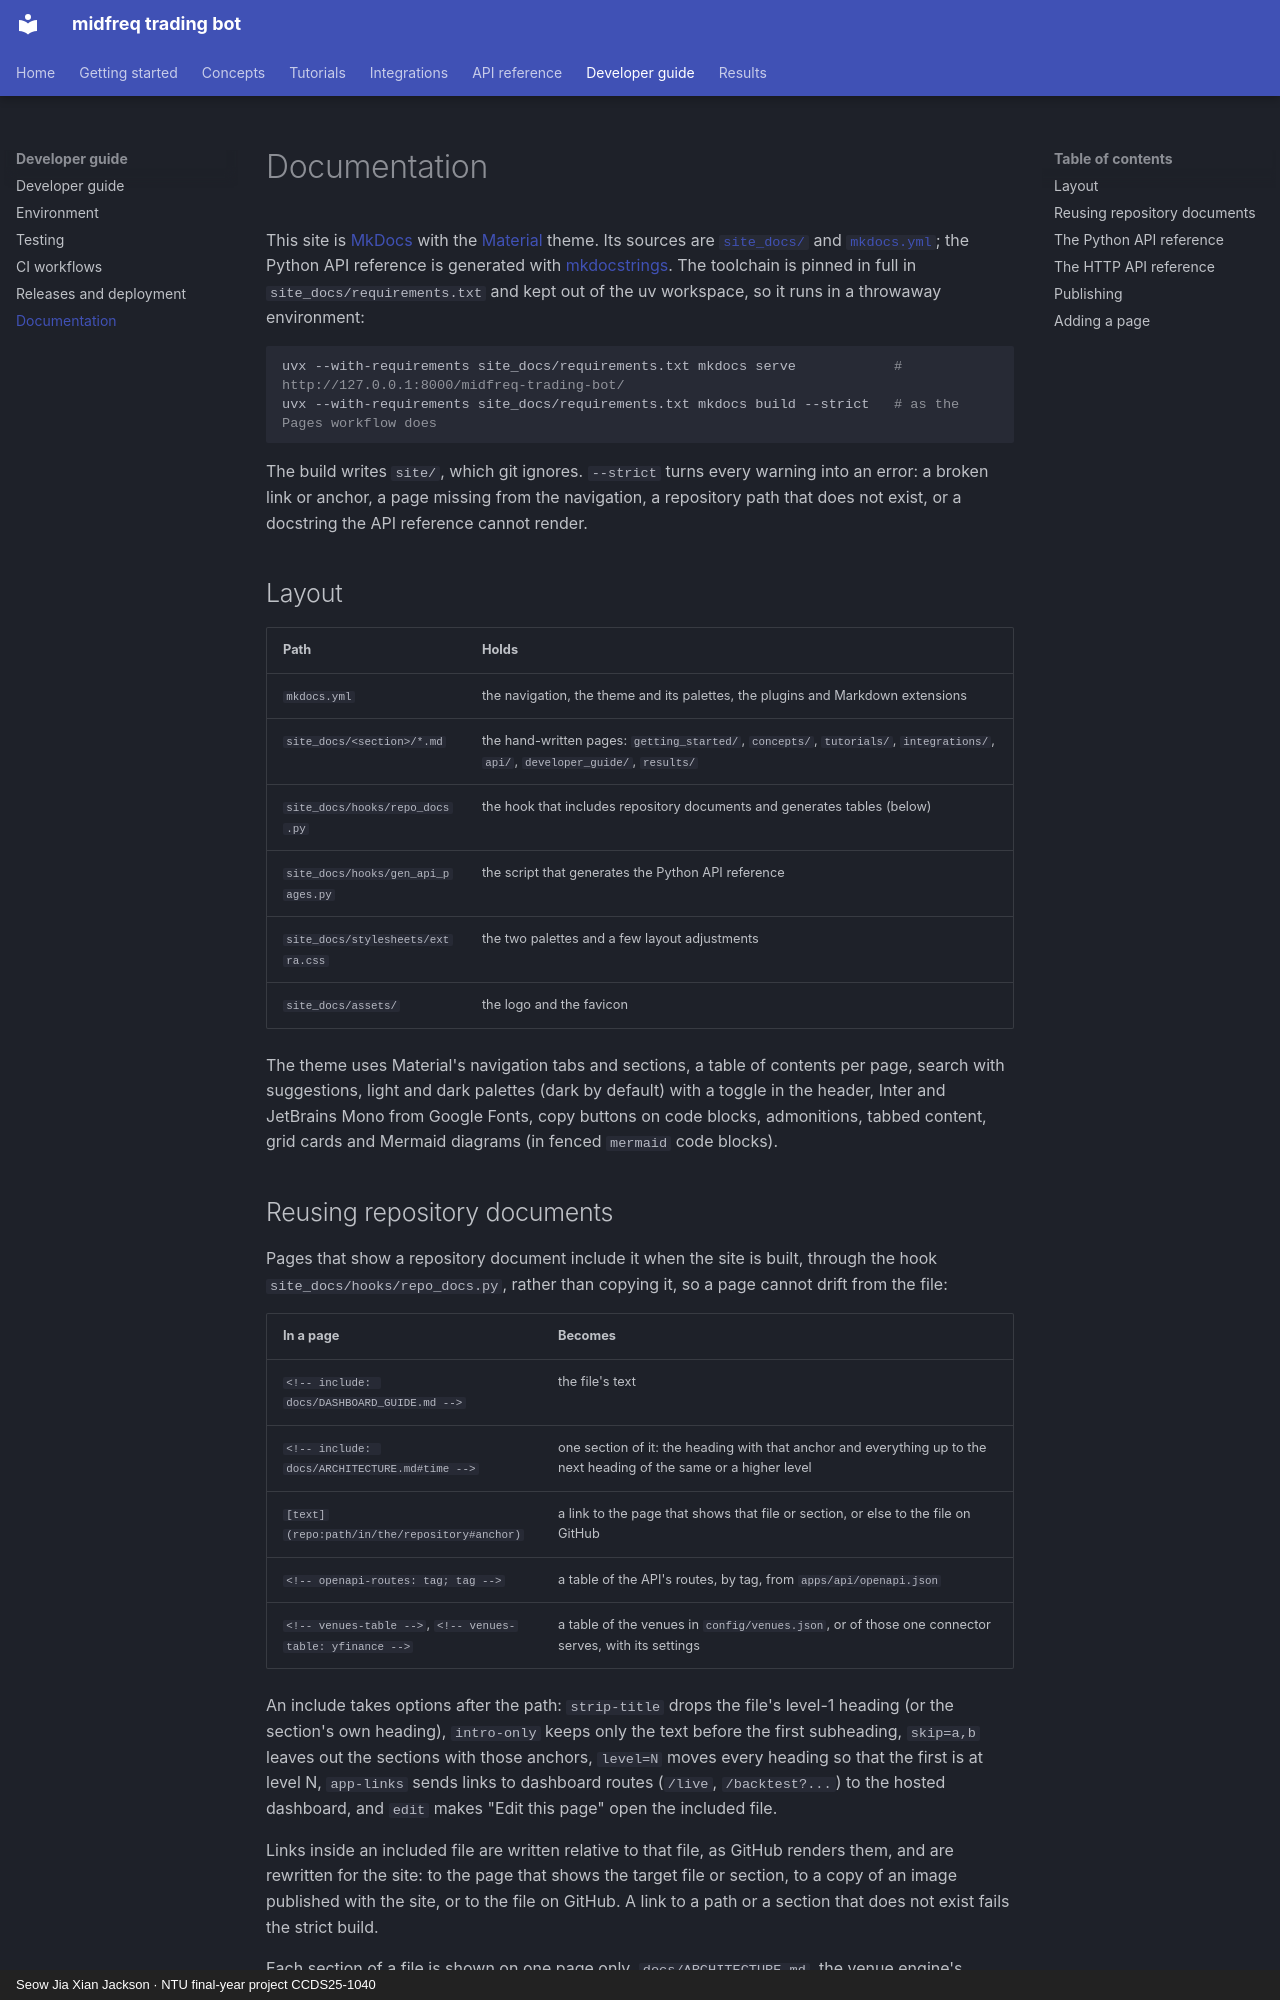

repository: JacksonSeowJX/midfreq-trading-bot · page: developer_guide/documentation/index.html · generator: mkdocs · copyright: Seow Jia Xian Jackson · NTU final-year project CCDS25-1040

# Documentation

This site is [MkDocs](https://www.mkdocs.org/) with the
[Material](https://squidfunk.github.io/mkdocs-material/) theme. Its sources are
[`site_docs/`](repo:site_docs) and [`mkdocs.yml`](repo:mkdocs.yml); the Python API reference is
generated with [mkdocstrings](https://mkdocstrings.github.io/). The toolchain is pinned in full in
`site_docs/requirements.txt` and kept out of the uv workspace, so it runs in a throwaway
environment:

```bash
uvx --with-requirements site_docs/requirements.txt mkdocs serve            # http://127.0.0.1:8000/midfreq-trading-bot/
uvx --with-requirements site_docs/requirements.txt mkdocs build --strict   # as the Pages workflow does
```

The build writes `site/`, which git ignores. `--strict` turns every warning into an error: a
broken link or anchor, a page missing from the navigation, a repository path that does not
exist, or a docstring the API reference cannot render.

## Layout

| Path | Holds |
|---|---|
| `mkdocs.yml` | the navigation, the theme and its palettes, the plugins and Markdown extensions |
| `site_docs/<section>/*.md` | the hand-written pages: `getting_started/`, `concepts/`, `tutorials/`, `integrations/`, `api/`, `developer_guide/`, `results/` |
| `site_docs/hooks/repo_docs.py` | the hook that includes repository documents and generates tables (below) |
| `site_docs/hooks/gen_api_pages.py` | the script that generates the Python API reference |
| `site_docs/stylesheets/extra.css` | the two palettes and a few layout adjustments |
| `site_docs/assets/` | the logo and the favicon |

The theme uses Material's navigation tabs and sections, a table of contents per page, search
with suggestions, light and dark palettes (dark by default) with a toggle in the header, Inter
and JetBrains Mono from Google Fonts, copy buttons on code blocks, admonitions, tabbed content,
grid cards and Mermaid diagrams (in fenced `mermaid` code blocks).

## Reusing repository documents

Pages that show a repository document include it when the site is built, through the hook
`site_docs/hooks/repo_docs.py`, rather than copying it, so a page cannot drift from the file:

| In a page | Becomes |
|---|---|
| `<!-- include: docs/DASHBOARD_GUIDE.md -->` | the file's text |
| `<!-- include: docs/ARCHITECTURE.md#time -->` | one section of it: the heading with that anchor and everything up to the next heading of the same or a higher level |
| `[text](repo:path/in/the/repository#anchor)` | a link to the page that shows that file or section, or else to the file on GitHub |
| `<!-- openapi-routes: tag; tag -->` | a table of the API's routes, by tag, from `apps/api/openapi.json` |
| `<!-- venues-table -->`, `<!-- venues-table: yfinance -->` | a table of the venues in `config/venues.json`, or of those one connector serves, with its settings |

An include takes options after the path: `strip-title` drops the file's level-1 heading (or the
section's own heading), `intro-only` keeps only the text before the first subheading,
`skip=a,b` leaves out the sections with those anchors, `level=N` moves every heading so that the
first is at level N, `app-links` sends links to dashboard routes (`/live`, `/backtest?...`) to the
hosted dashboard, and `edit` makes "Edit this page" open the included file.

Links inside an included file are written relative to that file, as GitHub renders them, and
are rewritten for the site: to the page that shows the target file or section, to a copy of an
image published with the site, or to the file on GitHub. A link to a path or a section that does
not exist fails the strict build.

Each section of a file is shown on one page only. `docs/ARCHITECTURE.md`, the venue engine's
design document, is split across the Concepts pages it belongs to. A package README is the
overview of its package in the API reference, except for the sections a Concepts or Developer
guide page includes on its own; the generator leaves those out of the package page and links to
them instead.
